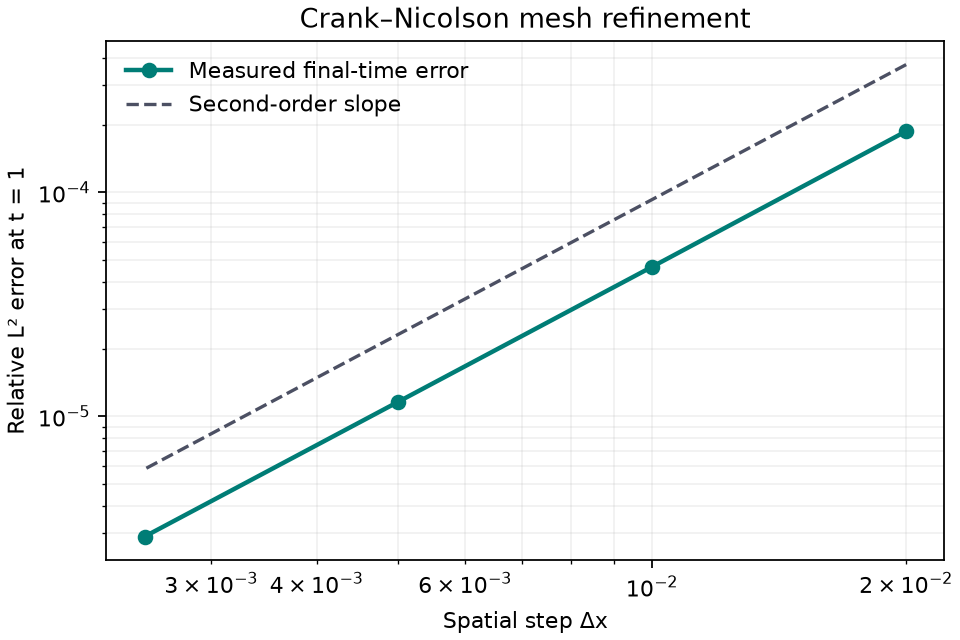

The file beside this chart, header and first rows:
nx, nt, relative_l2_t1, order, median_seconds
50, 100, 0.0001874, , 0.002159
100, 200, 4.657309096676831e-05, 2.009, 0.005001
200, 400, 1.1625410719489545e-05, 2.002, 0.01422
400, 800, 2.9052372282181026e-06, 2.001, 0.0283
